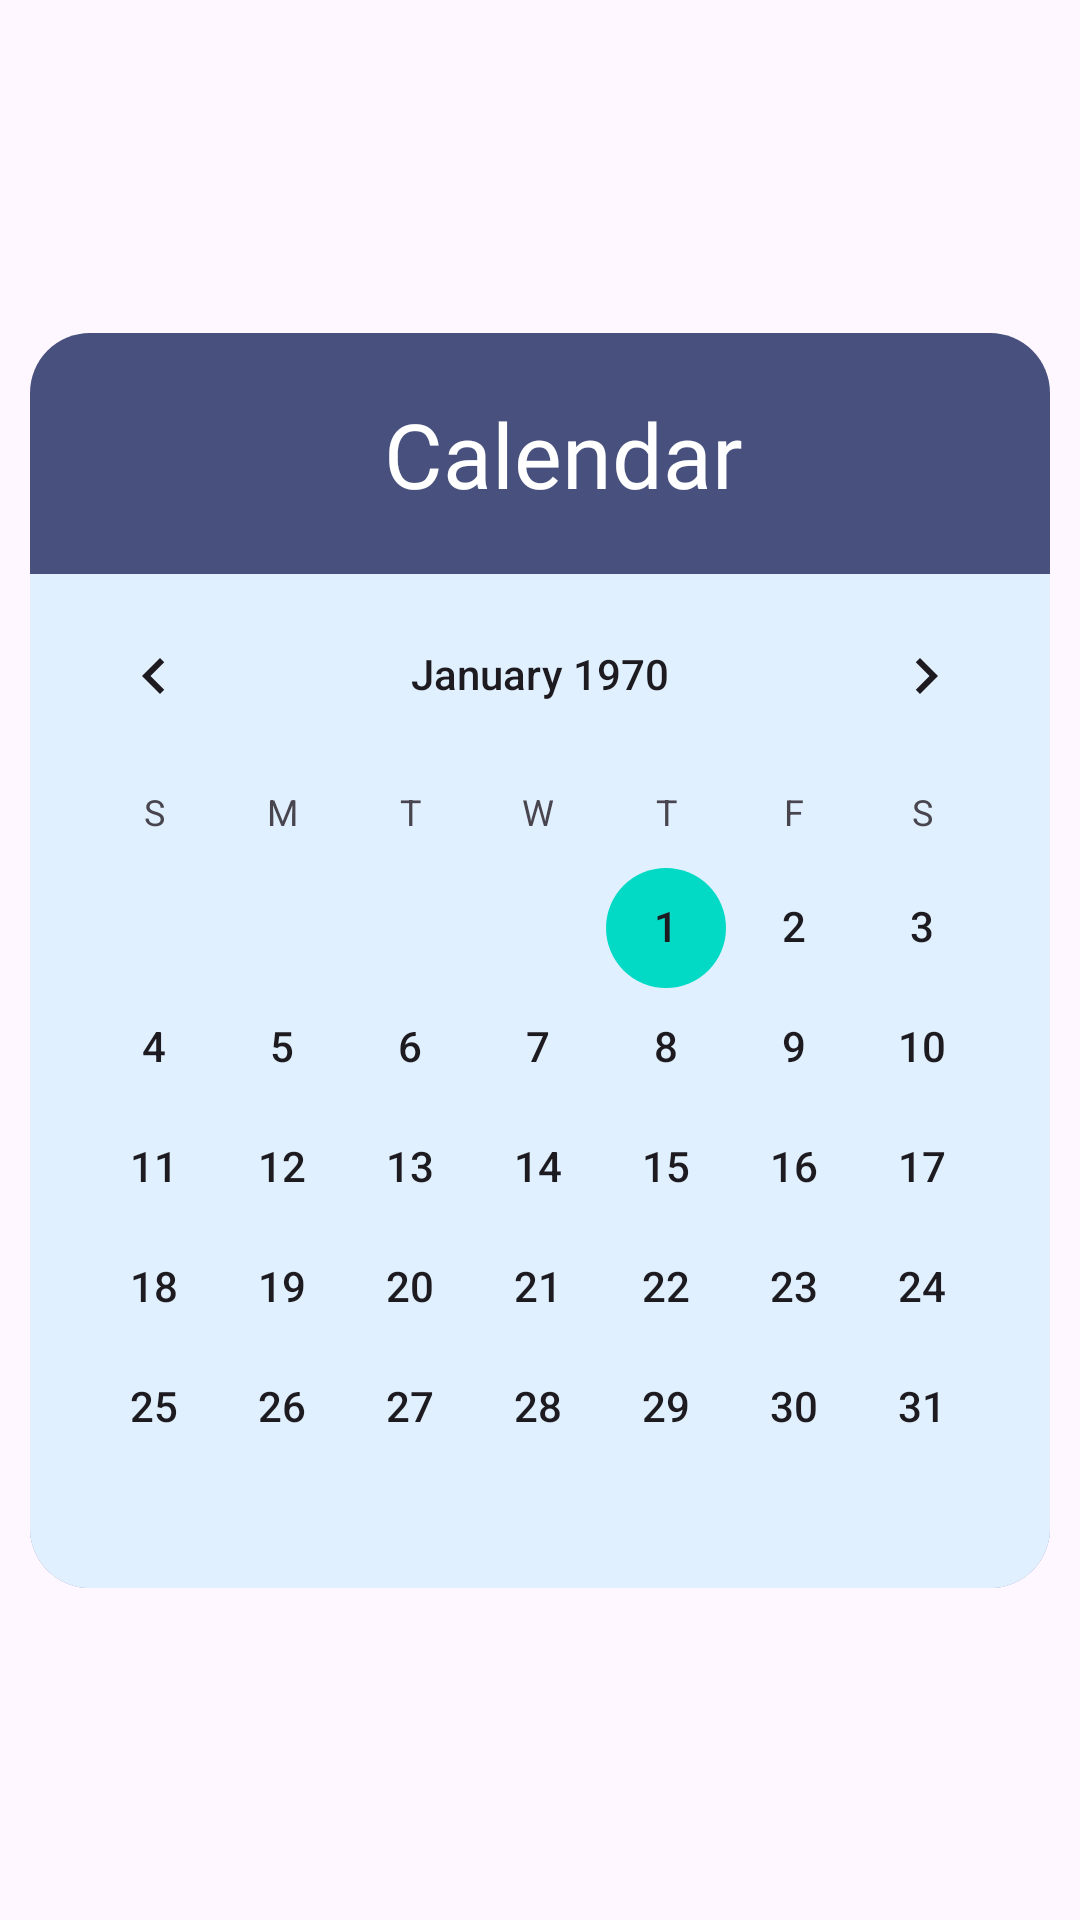

Write the Android layout XML for this screen, with the resource values it uses.
<!-- AndroidManifest.xml: application theme Theme.EWorkout -->
<!-- res/layout/fragment_daily_schedule.xml -->
<?xml version="1.0" encoding="utf-8"?>
<layout xmlns:tools="http://schemas.android.com/tools"
    xmlns:android="http://schemas.android.com/apk/res/android"
    xmlns:app="http://schemas.android.com/apk/res-auto">

    <data>
        <variable name="viewModel"
            type="com.seuit.eworkout.training.viewmodel.DailyScheduleViewModel"/>
    </data>

    <androidx.constraintlayout.widget.ConstraintLayout
        android:layout_width="match_parent"
        android:layout_height="match_parent">

        <androidx.constraintlayout.widget.ConstraintLayout
            android:id="@+id/schedule_layout"
            android:layout_width="match_parent"
            android:layout_height="wrap_content"
            app:layout_constraintBottom_toBottomOf="parent"
            app:layout_constraintEnd_toEndOf="parent"
            app:layout_constraintStart_toStartOf="parent"
            app:layout_constraintTop_toTopOf="parent"
            android:layout_marginEnd="10dp"
            android:layout_marginStart="10dp"
            android:background="@drawable/calendar_fragment_bg">

            <androidx.appcompat.widget.AppCompatButton
                android:id="@+id/buttonBackToHome"
                android:layout_width="30dp"
                android:layout_height="30dp"
                android:layout_marginStart="20dp"
                android:layout_marginTop="30dp"
                android:background="@drawable/btn_navigate_up_background"
                app:layout_constraintStart_toStartOf="parent"
                app:layout_constraintTop_toTopOf="parent"
                tools:ignore="SpeakableTextPresentCheck,TouchTargetSizeCheck" />

            <TextView
                android:id="@+id/textViewCalendar"
                android:layout_width="wrap_content"
                android:layout_height="wrap_content"
                android:layout_marginTop="20dp"
                android:fontFamily="@font/poppins_semibold"
                android:text="Calendar"
                android:textColor="@color/white"
                android:textSize="30sp"
                app:layout_constraintEnd_toEndOf="parent"
                app:layout_constraintHorizontal_bias="0.4"
                app:layout_constraintStart_toEndOf="@+id/buttonBackToHome"
                app:layout_constraintTop_toTopOf="parent" />

            <CalendarView
                android:id="@+id/calendarView"
                android:layout_width="0dp"
                android:layout_height="wrap_content"
                android:layout_marginTop="20dp"
                android:background="@drawable/calendar_bg"
                android:dateTextAppearance="@style/TextAppearance.AppCompat.Body2"
                android:focusedMonthDateColor="#E91E63"
                android:selectedDateVerticalBar="@drawable/pink_linear"
                android:weekNumberColor="@color/white"
                app:layout_constraintBottom_toBottomOf="parent"
                app:layout_constraintEnd_toEndOf="parent"
                app:layout_constraintStart_toStartOf="parent"
                app:layout_constraintTop_toBottomOf="@+id/textViewCalendar" />

        </androidx.constraintlayout.widget.ConstraintLayout>

    </androidx.constraintlayout.widget.ConstraintLayout>
</layout>
<!-- resources referenced by this layout -->
<resources>
  <color name="white">#FFFFFFFF</color>
  <!-- drawable calendar_bg (drawable) -->
  <?xml version="1.0" encoding="utf-8"?>
  <shape xmlns:android="http://schemas.android.com/apk/res/android">
  
      <corners
          android:bottomLeftRadius="20dp"
          android:bottomRightRadius="20dp"/>
  
      <solid
          android:color="#e0f0ff"/>
  
  </shape>
  <!-- drawable calendar_fragment_bg (drawable) -->
  <?xml version="1.0" encoding="utf-8"?>
  <shape xmlns:android="http://schemas.android.com/apk/res/android">
  
      <corners
          android:radius="20dp"/>
  
      <solid
          android:color="@color/background_done_color"/>
  
  </shape>
  <style name="Theme.EWorkout" parent="Theme.Material3.Light.NoActionBar">
          
          <item name="colorPrimary">@null</item>
          <item name="colorPrimaryVariant">@color/purple_700</item>
          <item name="colorOnPrimary">@color/white</item>
          
          <item name="colorSecondary">@color/teal_200</item>
          <item name="colorSecondaryVariant">@color/teal_700</item>
          <item name="colorOnSecondary">@color/black</item>
          
          <item name="android:statusBarColor">?attr/colorPrimaryVariant</item>
          
          <item name="android:windowTranslucentStatus">true</item>
          <item name="android:windowTranslucentNavigation">true</item>
  
      </style>
  <color name="background_done_color">#48517D</color>
  <color name="purple_700">#FF3700B3</color>
  <color name="teal_200">#FF03DAC5</color>
  <color name="teal_700">#FF018786</color>
  <color name="black">#FF000000</color>
</resources>
